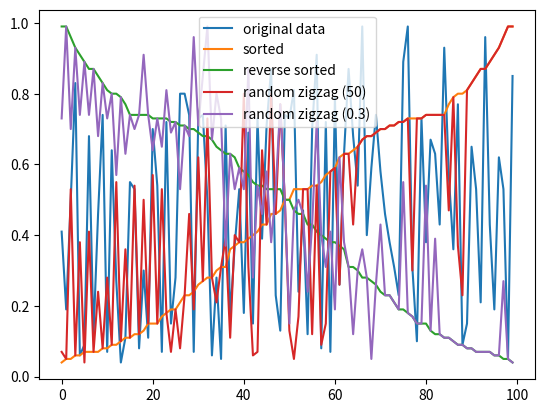

This figure's Python source:
import random
import matplotlib.pyplot as plt

random.seed(7)

def make_zigzag(A, shift, reverse=False):
    ''' '''
    n = len(A)

    if isinstance(shift, float):
        assert shift <= 1.0
        shift = int(shift*n)
    elif isinstance(shift, int):
        assert shift <= n

    zig_zag = sorted(A, reverse=reverse)

    for i in range(0, n-shift, 2):
        r = random.randint(i+1, i+shift)
        zig_zag[i], zig_zag[r] = zig_zag[r], zig_zag[i]

    return zig_zag

if __name__ == "__main__":
    N = 100
    original_list = [random.randint(0, 100)/100.0 for i in range(N)]
    sorted_list = sorted(original_list)
    reverse_sorted_list = sorted_list[::-1]

    plt.plot(original_list, label='original data')
    plt.plot(sorted_list, label='sorted')
    plt.plot(reverse_sorted_list, label='reverse sorted')
    plt.legend()

    n = 50
    zz1 = make_zigzag(original_list, n)
    plt.plot(zz1, label='random zigzag (%s)' %n)
    plt.legend()

    n = 0.3
    zz2 = make_zigzag(original_list, n, reverse=True)
    plt.plot(zz2, label='random zigzag (%s)' %n)
    plt.legend()

    plt.show()
